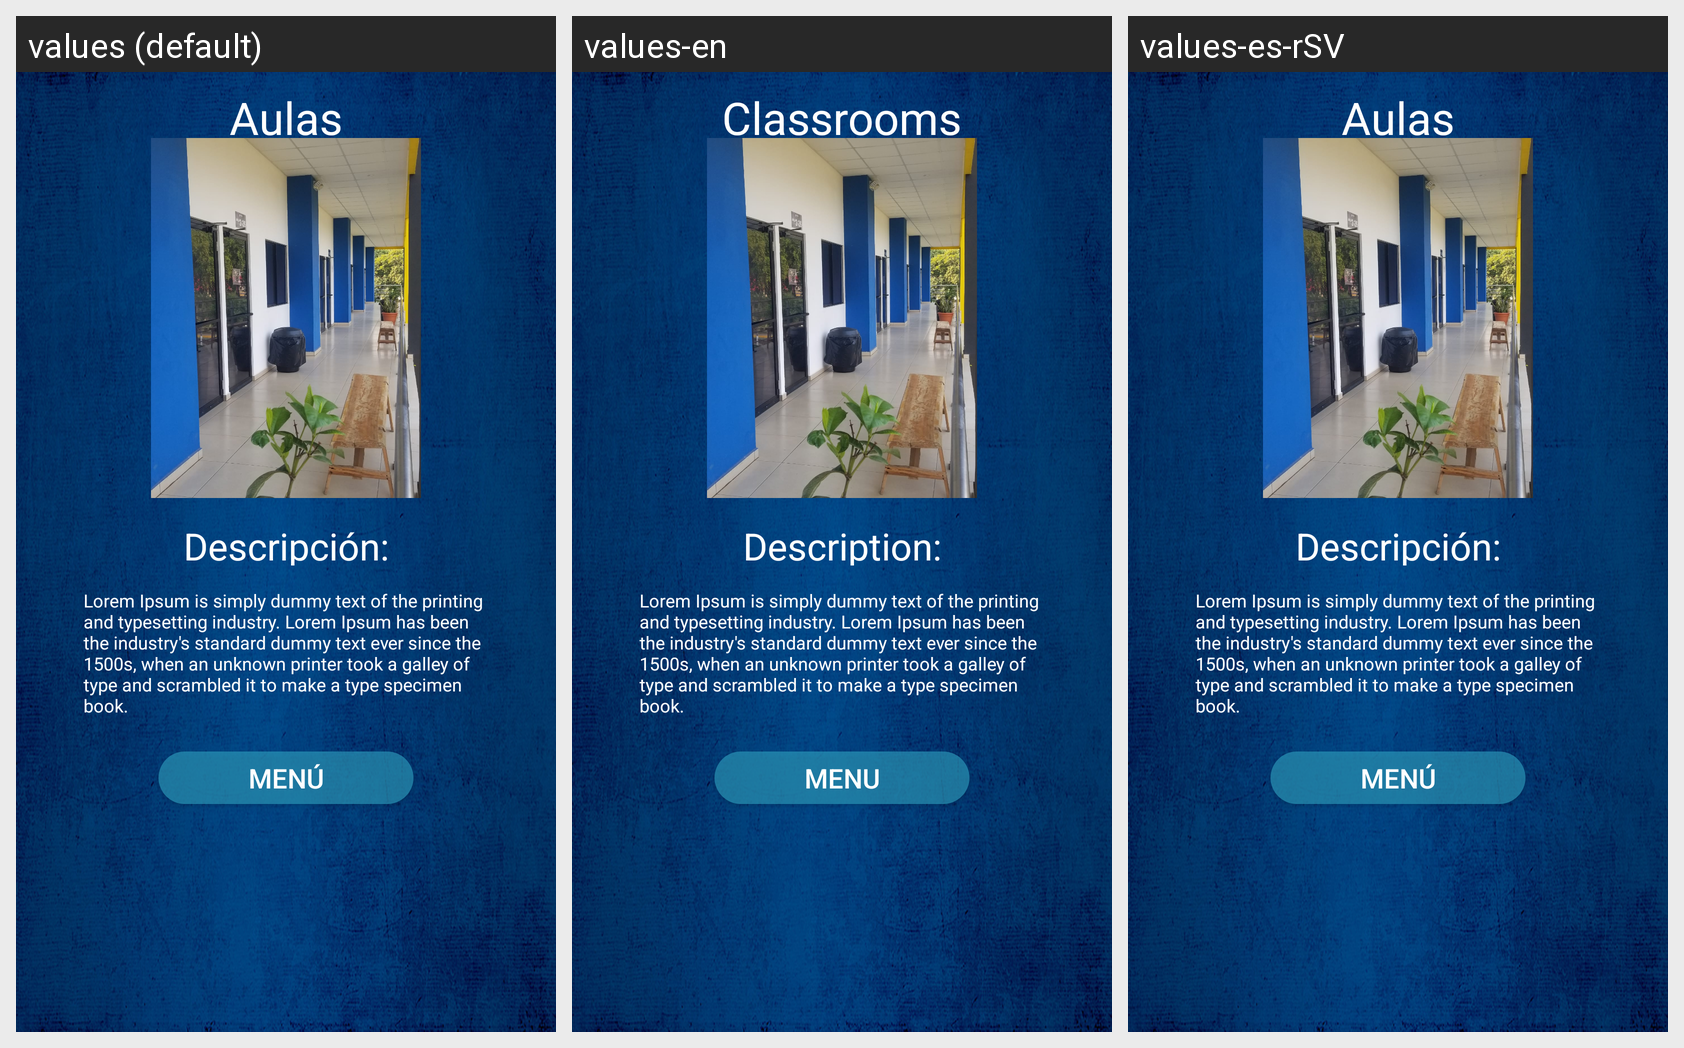

Locale-by-locale string values for the Android screen shown in this grid:
Android screen res/layout/activity_mostrar__aulas.xml rendered under 3 locales, left to right: values (default), values-en, values-es-rSV. Device: Nexus 5 (rendered at 1080×1920; each locale shown at half size, 540×960, under a caption strip naming it); theme AppTheme.
Strings drawn on this screen, with the default value and each locale's value (text and hints the layout hard-codes, and strings that could not be matched under every locale, appear in the picture but are not listed):

btnaulas
  values: Aulas
  values-en: Classrooms
  values-es-rSV: Aulas

lblaula1
  values: Descripción:
  values-en: Description:
  values-es-rSV: Descripción:

regresar
  values: Menú
  values-en: Menu
  values-es-rSV: Menú
